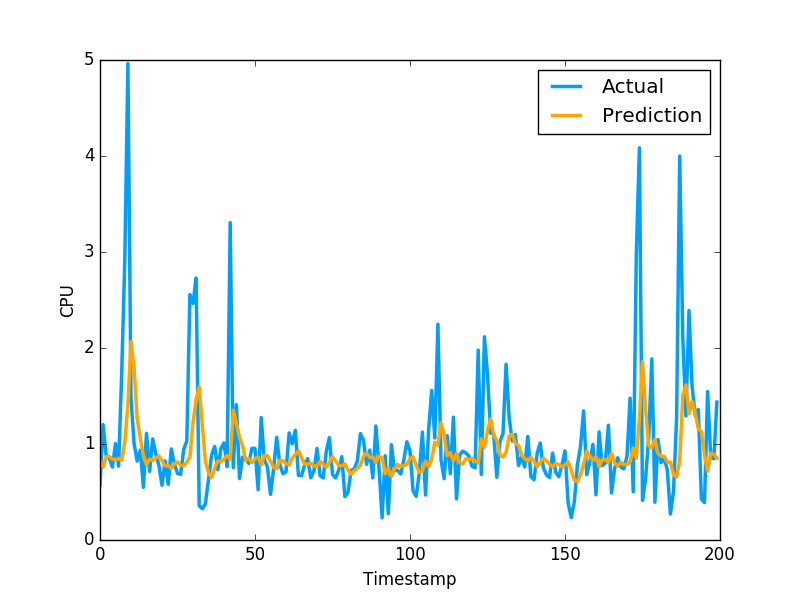

Source data for this figure (header and first rows):
8.264067537797691321e-01, 5.684260129928588867e-01
7.582390850352547229e-01, 1.201630949974060059e+00
8.679165776575008540e-01, 8.802530169486999512e-01
8.698430904425763499e-01, 8.531429767608642578e-01
8.434960658075502105e-01, 7.591750025749206543e-01
8.298488249354730728e-01, 1.005007982254028320e+00
8.507355880505294010e-01, 7.687720060348510742e-01
8.314762855147443954e-01, 1.740013241767883301e+00
1.013190136930790963e+00, 2.913533687591552734e+00
1.412179774267514398e+00, 4.963075160980224609e+00
2.068143027699189673e+00, 1.471215128898620605e+00
1.790615922324355180e+00, 1.000648975372314453e+00
1.264599963204614763e+00, 8.220189809799194336e-01
1.062209490958678337e+00, 9.362199902534482643e-01
8.835381991797643941e-01, 5.486897230148315430e-01
7.840373875587637320e-01, 1.111255049705505371e+00
8.426537555789949119e-01, 7.148039937019348145e-01
8.271864676441436082e-01, 1.052167057991027832e+00
8.536284104805920148e-01, 8.955980539321898304e-01
8.760853651029443245e-01, 7.769405245780944824e-01
8.275046990201606611e-01, 5.699509978294372559e-01
7.705188182934775698e-01, 8.244060277938842773e-01
7.777059802568044855e-01, 5.800840258598327637e-01
7.459756654367697415e-01, 9.488009810447691761e-01
7.931287562528454016e-01, 7.918390035629272461e-01
8.145894115998034701e-01, 6.937990188598632812e-01
7.799184304817795566e-01, 6.834830045700073242e-01
7.703672294097546613e-01, 9.433320164680479847e-01
8.109509997659720693e-01, 1.032713770866394043e+00
8.659485024152997479e-01, 2.556216001510620117e+00
1.219856188411904574e+00, 2.464895963668823242e+00
1.463418181484219538e+00, 2.728049993515014204e+00
1.595798563340799170e+00, 3.558506965637206476e-01
1.197708384160639072e+00, 3.262020051479339600e-01
8.216254980916763984e-01, 3.781589865684509277e-01
6.996561545615367361e-01, 6.306380033493041992e-01
6.493397482813848542e-01, 8.854129910469055176e-01
7.463265208551602692e-01, 9.743152856826782227e-01
8.250276712468794793e-01, 7.307389974594116211e-01
8.154163777201753893e-01, 9.521890282630921520e-01
8.427194323628371952e-01, 1.011654973030090332e+00
8.796016065110472404e-01, 7.643579840660095215e-01
8.377766021086756609e-01, 3.306220054626464844e+00
1.350847238045255194e+00, 7.543110251426696777e-01
1.206921085554176543e+00, 1.409499049186706321e+00
1.067963067433717939e+00, 6.401469707489013672e-01
9.791176360530657874e-01, 8.640019893646240234e-01
8.295527223457342947e-01, 8.469420075416564941e-01
8.451268713505816210e-01, 7.976629734039306641e-01
8.087802128520682476e-01, 9.555831551551821068e-01
8.450004324843571890e-01, 9.546210169792175293e-01
8.659053256215082373e-01, 5.251880288124084473e-01
7.803696330635011558e-01, 1.275226235389709695e+00
8.818258017248424840e-01, 8.355640172958374023e-01
8.787999925097784715e-01, 7.640249729156494141e-01
8.194693959414416362e-01, 4.752210080623626154e-01
7.548227721984432925e-01, 7.414129972457885742e-01
7.410179451031707609e-01, 1.069700956344604492e+00
8.317998630288029327e-01, 7.892770171165466309e-01
8.263652671444747799e-01, 6.914690136909484863e-01
7.945293969485205388e-01, 7.093830108642578125e-01
... 759 more rows
